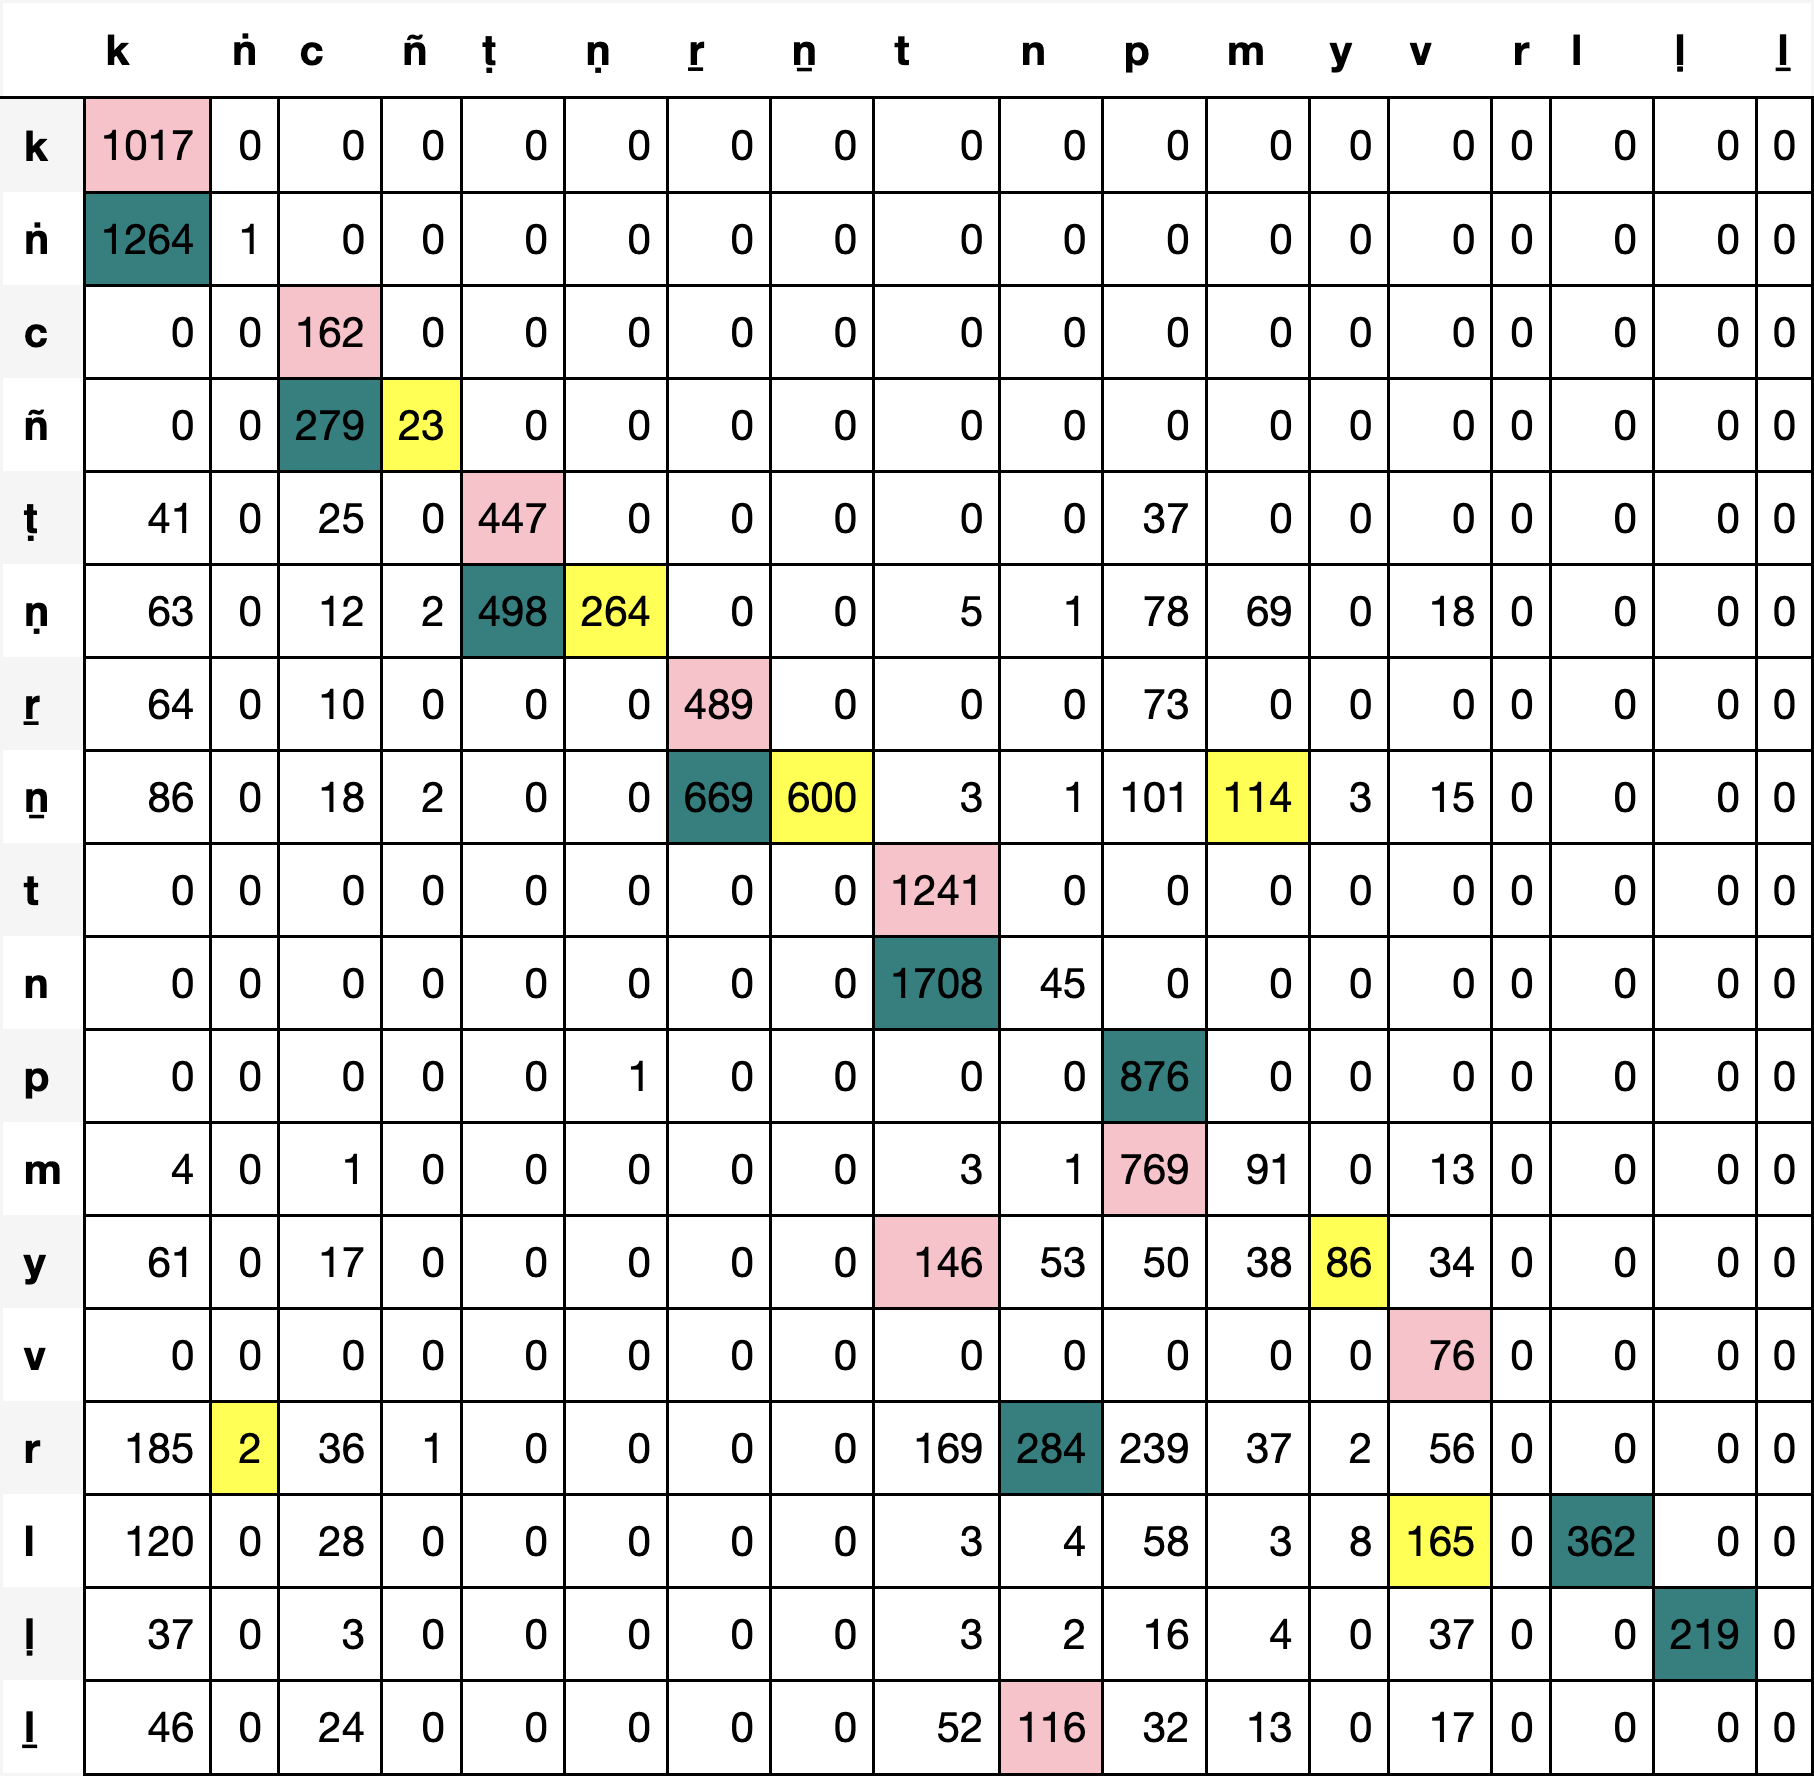

Source data for this figure (header and first rows):
, k, ṅ, c, ñ, ṭ, ṇ, ṟ, ṉ, t, n, p, m, y, v, r, l, ḷ, ḻ
k, 1017, 0, 0, 0, 0, 0, 0, 0, 0, 0, 0, 0, 0, 0, 0, 0, 0, 0
ṅ, 1264, 1, 0, 0, 0, 0, 0, 0, 0, 0, 0, 0, 0, 0, 0, 0, 0, 0
c, 0, 0, 162, 0, 0, 0, 0, 0, 0, 0, 0, 0, 0, 0, 0, 0, 0, 0
ñ, 0, 0, 279, 23, 0, 0, 0, 0, 0, 0, 0, 0, 0, 0, 0, 0, 0, 0
ṭ, 41, 0, 25, 0, 447, 0, 0, 0, 0, 0, 37, 0, 0, 0, 0, 0, 0, 0
ṇ, 63, 0, 12, 2, 498, 264, 0, 0, 5, 1, 78, 69, 0, 18, 0, 0, 0, 0
ṟ, 64, 0, 10, 0, 0, 0, 489, 0, 0, 0, 73, 0, 0, 0, 0, 0, 0, 0
ṉ, 86, 0, 18, 2, 0, 0, 669, 600, 3, 1, 101, 114, 3, 15, 0, 0, 0, 0
t, 0, 0, 0, 0, 0, 0, 0, 0, 1241, 0, 0, 0, 0, 0, 0, 0, 0, 0
n, 0, 0, 0, 0, 0, 0, 0, 0, 1708, 45, 0, 0, 0, 0, 0, 0, 0, 0
p, 0, 0, 0, 0, 0, 1, 0, 0, 0, 0, 876, 0, 0, 0, 0, 0, 0, 0
m, 4, 0, 1, 0, 0, 0, 0, 0, 3, 1, 769, 91, 0, 13, 0, 0, 0, 0
y, 61, 0, 17, 0, 0, 0, 0, 0, 146, 53, 50, 38, 86, 34, 0, 0, 0, 0
v, 0, 0, 0, 0, 0, 0, 0, 0, 0, 0, 0, 0, 0, 76, 0, 0, 0, 0
r, 185, 2, 36, 1, 0, 0, 0, 0, 169, 284, 239, 37, 2, 56, 0, 0, 0, 0
l, 120, 0, 28, 0, 0, 0, 0, 0, 3, 4, 58, 3, 8, 165, 0, 362, 0, 0
ḷ, 37, 0, 3, 0, 0, 0, 0, 0, 3, 2, 16, 4, 0, 37, 0, 0, 219, 0
ḻ, 46, 0, 24, 0, 0, 0, 0, 0, 52, 116, 32, 13, 0, 17, 0, 0, 0, 0
